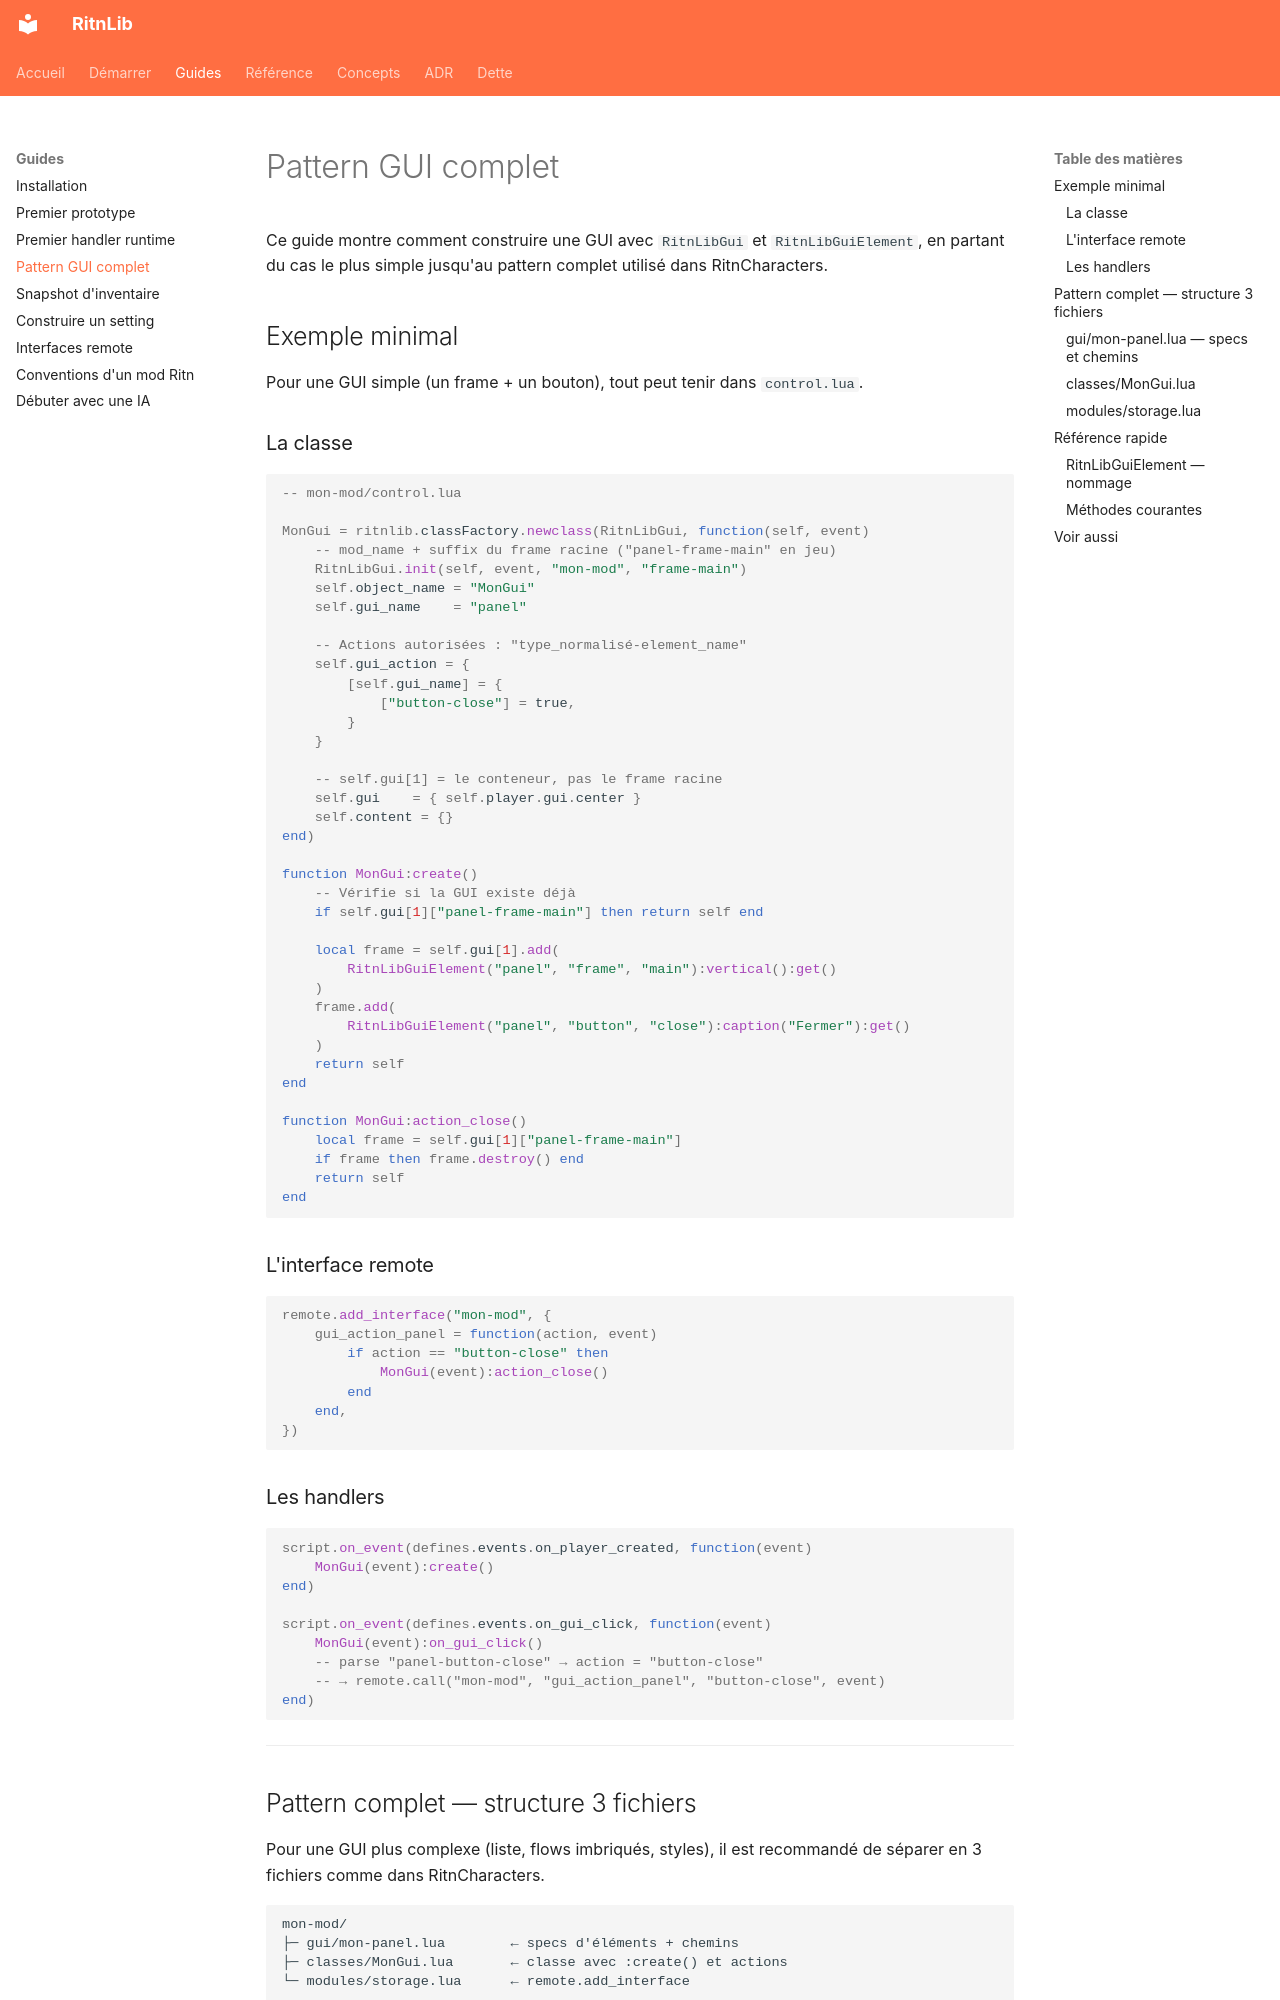

repository: RitnDev/RitnLib · page: guides/gui-pattern/index.html · generator: mkdocs

---
title: Pattern GUI complet
type: guide
lang: fr
---

# Pattern GUI complet

Ce guide montre comment construire une GUI avec `RitnLibGui` et `RitnLibGuiElement`, en partant du cas le plus simple jusqu'au pattern complet utilisé dans RitnCharacters.

## Exemple minimal

Pour une GUI simple (un frame + un bouton), tout peut tenir dans `control.lua`.

### La classe

```lua
-- mon-mod/control.lua

MonGui = ritnlib.classFactory.newclass(RitnLibGui, function(self, event)
    -- mod_name + suffix du frame racine ("panel-frame-main" en jeu)
    RitnLibGui.init(self, event, "mon-mod", "frame-main")
    self.object_name = "MonGui"
    self.gui_name    = "panel"

    -- Actions autorisées : "type_normalisé-element_name"
    self.gui_action = {
        [self.gui_name] = {
            ["button-close"] = true,
        }
    }

    -- self.gui[1] = le conteneur, pas le frame racine
    self.gui    = { self.player.gui.center }
    self.content = {}
end)

function MonGui:create()
    -- Vérifie si la GUI existe déjà
    if self.gui[1]["panel-frame-main"] then return self end

    local frame = self.gui[1].add(
        RitnLibGuiElement("panel", "frame", "main"):vertical():get()
    )
    frame.add(
        RitnLibGuiElement("panel", "button", "close"):caption("Fermer"):get()
    )
    return self
end

function MonGui:action_close()
    local frame = self.gui[1]["panel-frame-main"]
    if frame then frame.destroy() end
    return self
end
```

### L'interface remote

```lua
remote.add_interface("mon-mod", {
    gui_action_panel = function(action, event)
        if action == "button-close" then
            MonGui(event):action_close()
        end
    end,
})
```

### Les handlers

```lua
script.on_event(defines.events.on_player_created, function(event)
    MonGui(event):create()
end)

script.on_event(defines.events.on_gui_click, function(event)
    MonGui(event):on_gui_click()
    -- parse "panel-button-close" → action = "button-close"
    -- → remote.call("mon-mod", "gui_action_panel", "button-close", event)
end)
```

---

## Pattern complet — structure 3 fichiers

Pour une GUI plus complexe (liste, flows imbriqués, styles), il est recommandé de séparer en 3 fichiers comme dans RitnCharacters.

```
mon-mod/
├─ gui/mon-panel.lua        ← specs d'éléments + chemins
├─ classes/MonGui.lua       ← classe avec :create() et actions
└─ modules/storage.lua      ← remote.add_interface
```
